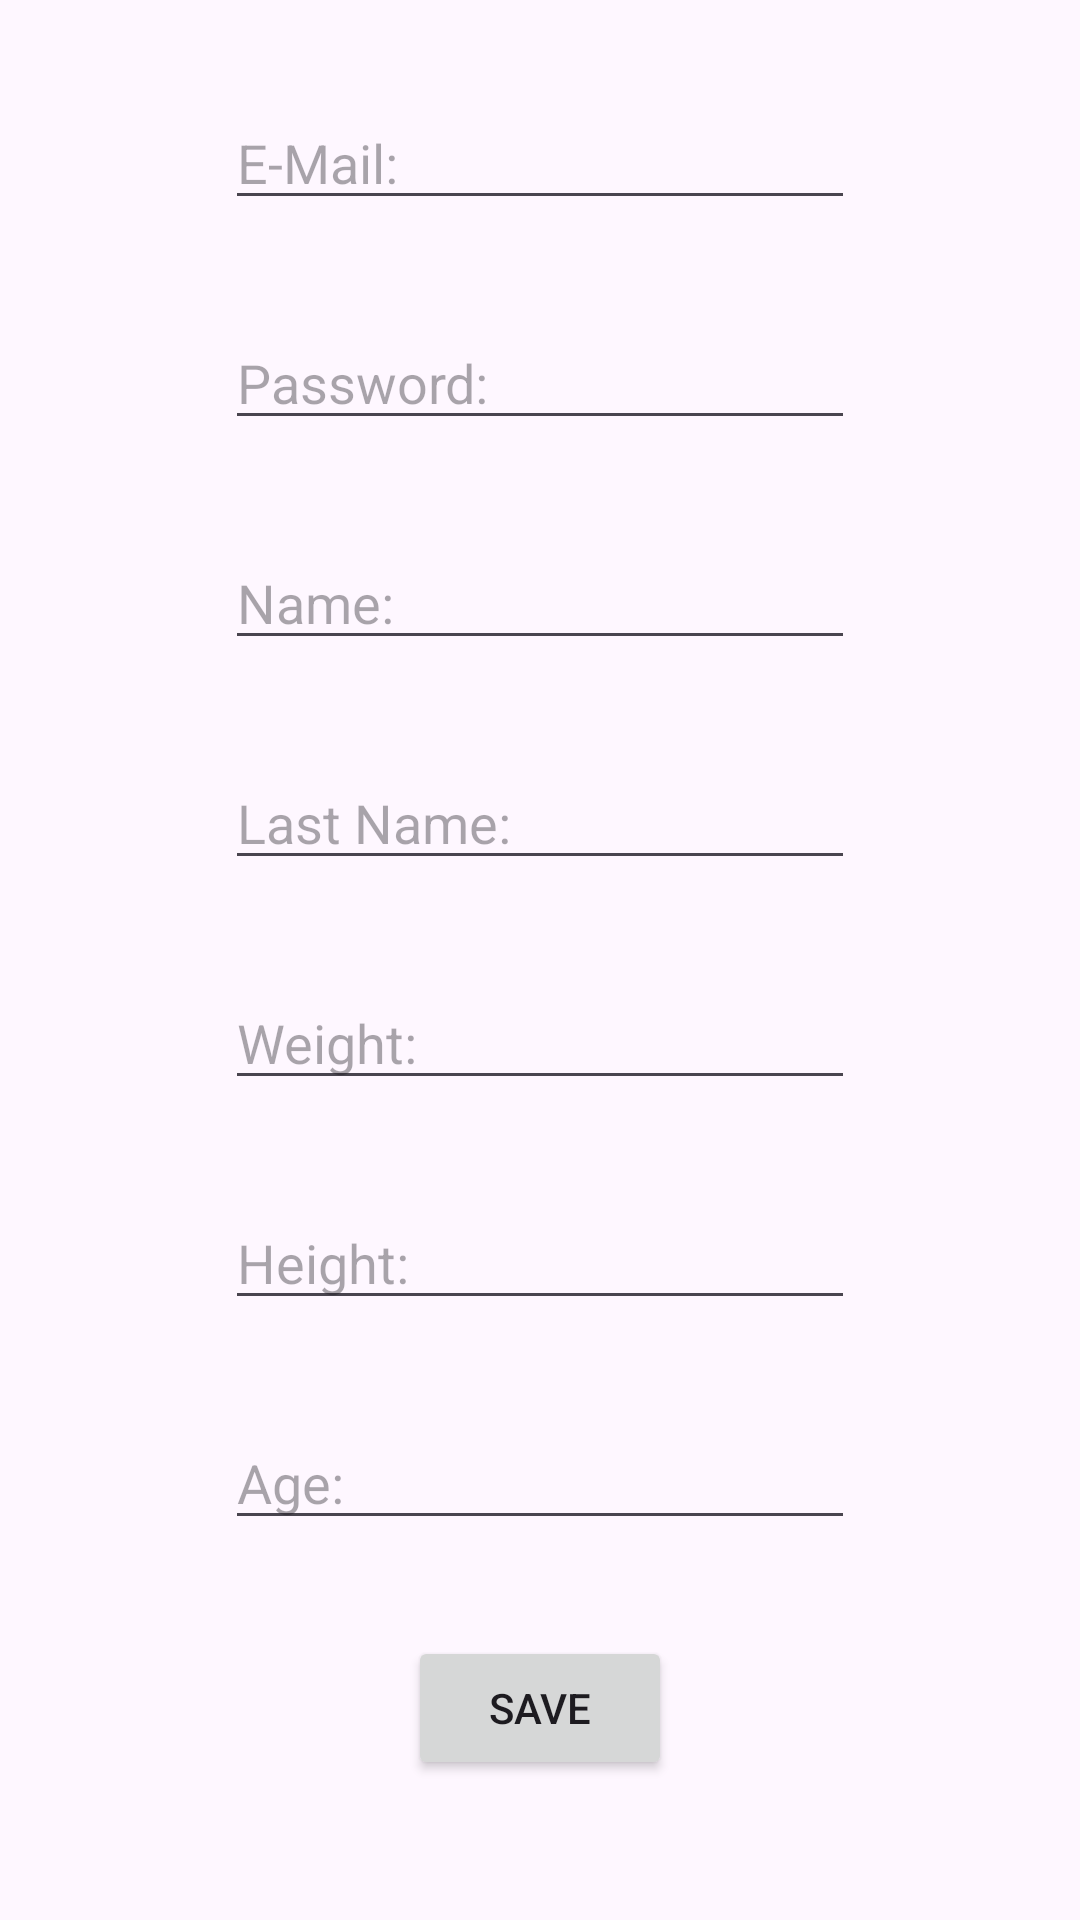

The Android layout XML behind this screen, and the referenced resources:
<!-- AndroidManifest.xml: application theme Theme.DailyGourme2 -->
<!-- res/layout/fragment_register.xml -->
<?xml version="1.0" encoding="utf-8"?>
<androidx.constraintlayout.widget.ConstraintLayout xmlns:android="http://schemas.android.com/apk/res/android"
    xmlns:app="http://schemas.android.com/apk/res-auto"
    xmlns:tools="http://schemas.android.com/tools"
    android:layout_width="match_parent"
    android:layout_height="match_parent"
    tools:context=".fragments.RegisterFragment">


    <EditText
        android:id="@+id/registerEmail"
        android:layout_width="wrap_content"
        android:layout_height="wrap_content"
        android:layout_marginTop="32dp"
        android:ems="10"
        android:hint="E-Mail: "
        android:inputType="text"
        app:layout_constraintEnd_toEndOf="parent"
        app:layout_constraintStart_toStartOf="parent"
        app:layout_constraintTop_toTopOf="parent" />

    <EditText
        android:id="@+id/registerWeight"
        android:layout_width="wrap_content"
        android:layout_height="wrap_content"
        android:layout_marginTop="32dp"
        android:ems="10"
        android:hint="Weight: "
        android:inputType="text"
        app:layout_constraintEnd_toEndOf="parent"
        app:layout_constraintStart_toStartOf="parent"
        app:layout_constraintTop_toBottomOf="@+id/editLastText" />

    <EditText
        android:id="@+id/registerHeight"
        android:layout_width="wrap_content"
        android:layout_height="wrap_content"
        android:layout_marginTop="32dp"
        android:ems="10"
        android:hint="Height: "
        android:inputType="text"
        app:layout_constraintEnd_toEndOf="parent"
        app:layout_constraintStart_toStartOf="parent"
        app:layout_constraintTop_toBottomOf="@+id/registerWeight" />

    <EditText
        android:id="@+id/registerPassword"
        android:layout_width="wrap_content"
        android:layout_height="wrap_content"
        android:layout_marginTop="32dp"
        android:ems="10"
        android:hint="Password: "
        android:inputType="textPassword"
        app:layout_constraintEnd_toEndOf="parent"
        app:layout_constraintStart_toStartOf="parent"
        app:layout_constraintTop_toBottomOf="@+id/registerEmail" />

    <Button
        android:id="@+id/saveButton"
        android:layout_width="wrap_content"
        android:layout_height="wrap_content"
        android:layout_marginTop="32dp"
        android:text="Save"
        app:layout_constraintEnd_toEndOf="parent"
        app:layout_constraintStart_toStartOf="parent"
        app:layout_constraintTop_toBottomOf="@+id/editAgeText" />

    <EditText
        android:id="@+id/editAgeText"
        android:layout_width="wrap_content"
        android:layout_height="wrap_content"
        android:layout_marginTop="32dp"
        android:ems="10"
        android:hint="Age: "
        android:inputType="text"
        app:layout_constraintEnd_toEndOf="parent"
        app:layout_constraintStart_toStartOf="parent"
        app:layout_constraintTop_toBottomOf="@+id/registerHeight" />

    <EditText
        android:id="@+id/editNameText"
        android:layout_width="wrap_content"
        android:layout_height="wrap_content"
        android:layout_marginTop="32dp"
        android:ems="10"
        android:inputType="text"
        android:hint="Name: "
        app:layout_constraintEnd_toEndOf="parent"
        app:layout_constraintStart_toStartOf="parent"
        app:layout_constraintTop_toBottomOf="@+id/registerPassword" />

    <EditText
        android:id="@+id/editLastText"
        android:layout_width="wrap_content"
        android:layout_height="wrap_content"
        android:layout_marginTop="32dp"
        android:ems="10"
        android:inputType="text"
        android:hint="Last Name: "
        app:layout_constraintEnd_toEndOf="parent"
        app:layout_constraintStart_toStartOf="parent"
        app:layout_constraintTop_toBottomOf="@+id/editNameText" />
</androidx.constraintlayout.widget.ConstraintLayout>
<!-- resources referenced by this layout -->
<resources>
  <style name="Theme.DailyGourme2" parent="Base.Theme.DailyGourme2" />
  <style name="Base.Theme.DailyGourme2" parent="Theme.Material3.DayNight.NoActionBar">
          
          
      </style>
</resources>
